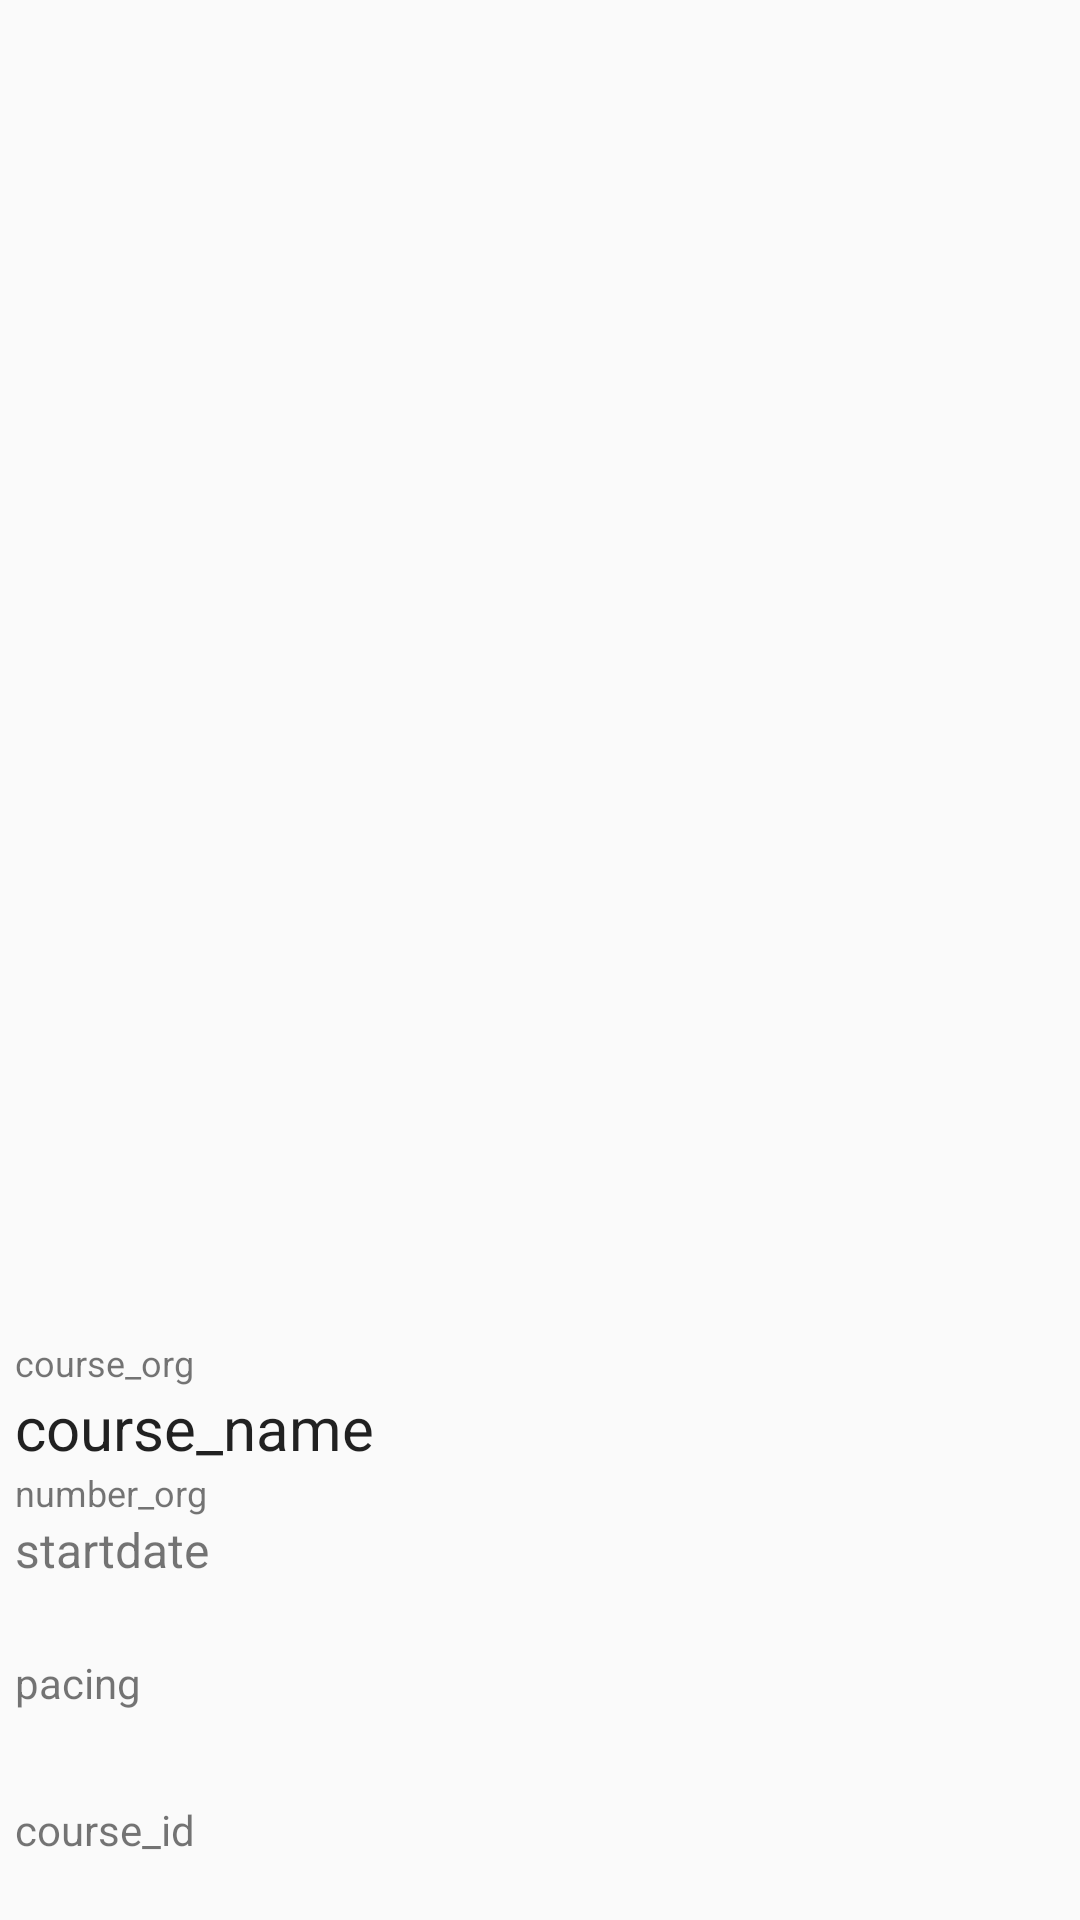

Android layout source for this screen:
<!-- AndroidManifest.xml: application theme AppTheme -->
<!-- res/layout/favorite_list_item.xml -->
<?xml version="1.0" encoding="utf-8"?>
<RelativeLayout xmlns:android="http://schemas.android.com/apk/res/android"
    android:layout_width="wrap_content"
    android:layout_height="wrap_content"
    android:elevation="4dp">

    <LinearLayout
        android:id="@+id/favorite_list_item_layout"
        android:layout_width="match_parent"
        android:layout_height="match_parent"
        android:orientation="vertical">

        <RelativeLayout
            android:layout_width="match_parent"
            android:layout_height="0dp"
            android:layout_gravity="center"
            android:layout_weight="0.70">

            <ImageView
                android:id="@+id/favorite_course_image"
                android:layout_width="match_parent"
                android:layout_height="match_parent"
                android:layout_alignParentEnd="true"
                android:layout_alignParentLeft="true"
                android:layout_alignParentRight="true"
                android:layout_alignParentStart="true"
                android:layout_alignParentTop="true"
                android:scaleType="fitXY" />

            <ImageView
                android:id="@+id/not_favorite_icon"
                android:layout_width="30dp"
                android:layout_height="30dp"
                android:layout_alignParentEnd="true"
                android:layout_alignParentRight="true"
                android:layout_alignParentTop="true"
                android:layout_marginEnd="55dp"
                android:layout_marginRight="55dp"
                android:layout_marginTop="43dp"
                android:elevation="4dp"
                android:src="@drawable/cancel" />

        </RelativeLayout>
        <LinearLayout
            android:id="@+id/favorite_layout_item_detail"
            android:layout_width="match_parent"
            android:layout_height="0dp"
            android:layout_margin="5dp"
            android:layout_weight="0.3"
            android:orientation="vertical">

            <TextView
                android:id="@+id/favorite_organisation_name"
                android:layout_width="match_parent"
                android:layout_height="wrap_content"
                android:lines="1"
                android:text="course_org"
                android:textSize="@dimen/org_name"
                android:textStyle="normal" />

            <TextView
                android:id="@+id/favorite_course_name"
                android:layout_width="match_parent"
                android:layout_height="wrap_content"
                android:layout_above="@+id/favorite_course_number_by_organisation"
                android:layout_alignParentLeft="true"
                android:layout_alignParentStart="true"
                android:layout_below="@id/favorite_organisation_name"
                android:ellipsize="end"
                android:lines="1"
                android:text="course_name"
                android:textAppearance="@style/TextAppearance.AppCompat.Headline"
                android:textSize="@dimen/course_name" />

            <TextView
                android:id="@+id/favorite_course_number_by_organisation"
                android:layout_width="match_parent"
                android:layout_height="wrap_content"
                android:layout_above="@+id/favorite_course_start_date"
                android:layout_alignParentLeft="true"
                android:layout_alignParentStart="true"
                android:lines="1"
                android:text="number_org"
                android:textSize="@dimen/org_course_number"
                android:textStyle="normal" />

            <TextView
                android:id="@+id/favorite_course_start_date"
                android:layout_width="match_parent"
                android:layout_height="wrap_content"
                android:layout_alignParentLeft="true"
                android:layout_alignParentStart="true"
                android:layout_centerVertical="true"
                android:lines="1"
                android:text="startdate"
                android:textSize="@dimen/course_date" />

            <TextView
                android:id="@+id/favorite_pacing_of_course"
                android:layout_width="match_parent"
                android:layout_height="wrap_content"
                android:layout_alignParentLeft="true"
                android:layout_alignParentStart="true"
                android:layout_below="@id/favorite_course_start_date"
                android:layout_marginTop="24dp"
                android:text="pacing"
                android:textSize="@dimen/course_pacing"
                android:textStyle="normal" />
            <TextView
                android:id="@+id/favorite_course_id"
                android:layout_width="match_parent"
                android:layout_height="wrap_content"
                android:layout_alignParentLeft="true"
                android:layout_alignParentStart="true"
                android:layout_below="@id/favorite_pacing_of_course"
                android:layout_marginTop="30dp"
                android:text="course_id"
                android:textSize="@dimen/course_pacing"
                android:textStyle="normal" />

        </LinearLayout>
    </LinearLayout>

    <View
        android:layout_width="match_parent"
        android:layout_height="5dp"
        android:layout_below="@id/favorite_list_item_layout"
        android:background="@color/edx_success_text"></View>

</RelativeLayout>
<!-- resources referenced by this layout -->
<resources>
  <color name="edx_success_text">#008100</color>
  <dimen name="course_date">16sp</dimen>
  <dimen name="course_name">20sp</dimen>
  <dimen name="course_pacing">14sp</dimen>
  <dimen name="org_course_number">12sp</dimen>
  <dimen name="org_name">12sp</dimen>
  <style name="AppTheme" parent="Theme.AppCompat.Light.DarkActionBar">
          
          <item name="colorPrimary">@color/colorPrimary</item>
          <item name="colorPrimaryDark">@color/colorPrimaryDark</item>
          <item name="colorAccent">@color/colorAccent</item>
      </style>
  <color name="colorPrimary">#3f51b5</color>
  <color name="colorPrimaryDark">#0e0e0e</color>
  <color name="colorAccent">#FF4081</color>
</resources>
